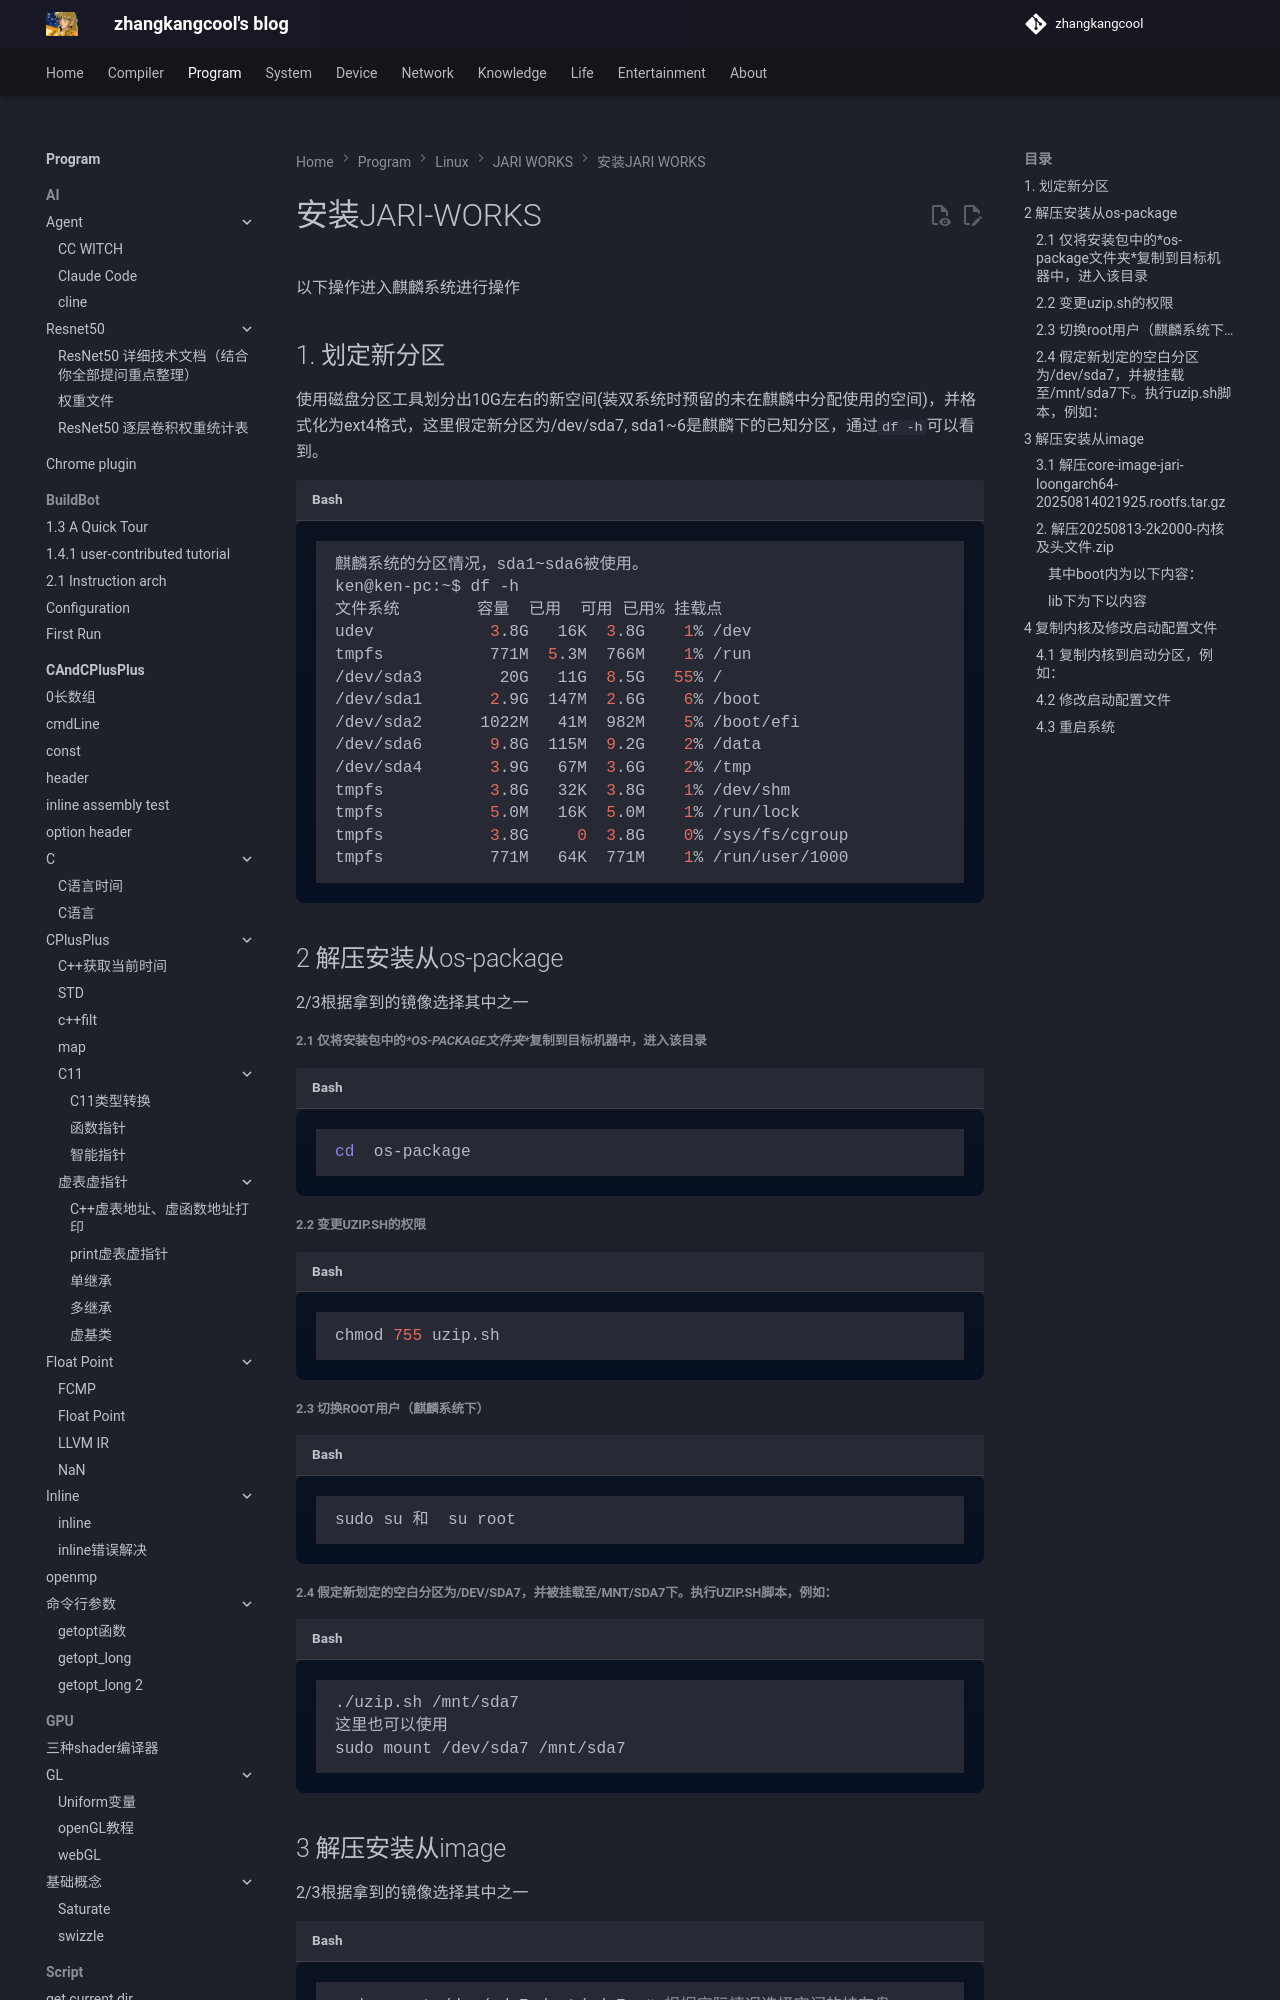

repository: zhangkangcool/zhangkangcool.github.io · page: Program/linux/JARI-WORKS/安装JARI-WORKS/双系统安装JARI-works/index.html · generator: mkdocs

# 安装JARI-WORKS





以下操作进入麒麟系统进行操作 

## 1. 划定新分区

使用磁盘分区工具划分出10G左右的新空间(装双系统时预留的未在麒麟中分配使用的空间)，并格式化为ext4格式，这里假定新分区为/dev/sda7, sda1~6是麒麟下的已知分区，通过`df -h`可以看到。

```shell
麒麟系统的分区情况，sda1~sda6被使用。
ken@ken-pc:~$ df -h
文件系统        容量  已用  可用 已用% 挂载点
udev            3.8G   16K  3.8G    1% /dev
tmpfs           771M  5.3M  766M    1% /run
/dev/sda3        20G   11G  8.5G   55% /
/dev/sda1       2.9G  147M  2.6G    6% /boot
/dev/sda2      1022M   41M  982M    5% /boot/efi
/dev/sda6       9.8G  115M  9.2G    2% /data
/dev/sda4       3.9G   67M  3.6G    2% /tmp
tmpfs           3.8G   32K  3.8G    1% /dev/shm
tmpfs           5.0M   16K  5.0M    1% /run/lock
tmpfs           3.8G     0  3.8G    0% /sys/fs/cgroup
tmpfs           771M   64K  771M    1% /run/user/1000
```





## 2 解压安装从os-package

2/3根据拿到的镜像选择其中之一

##### 2.1 仅将安装包中的***\*os-package文件夹\****复制到目标机器中，进入该目录

```shell
cd  os-package
```



##### 2.2 变更uzip.sh的权限

```shell
chmod 755 uzip.sh
```



##### 2.3 切换root用户（麒麟系统下）

```shell
sudo su 和  su root
```



##### 2.4 假定新划定的空白分区为/dev/sda7，并被挂载至/mnt/sda7下。执行uzip.sh脚本，例如：

```shell
./uzip.sh /mnt/sda7
这里也可以使用
sudo mount /dev/sda7 /mnt/sda7
```



## 3 解压安装从image

2/3根据拿到的镜像选择其中之一

```shell
sudo mount /dev/sda7 /mnt/sda7  # 根据实际情况选择空闲的挂在盘
```

以下命令如果报权限问题，则使用sudo或者是进行



### 3.1 解压core-image-jari-loongarch64-20250814021925.rootfs.tar.gz

得到以下文件，最好直接将此tar.bz文件解压到`/mnt/sda7`下，因为这是系统的内核。

```shell
$ ls /mnt/sda7
bin/   dev/  home/  lib64@  mnt/   run/   sys/  usr/
boot/  etc/  lib/   media/  proc/  sbin/  tmp/  var/
```



```shell
$ ls /mnt/sda7/boot
EFI/  vmlinuz@  vmlinuz-4.19.190-la   # 只有3个文件，其余文件从第二步复制而来
```



````
$ ls lib/modules       # modules下的test文件从第二步复制而来
4.19.190-la/
````
